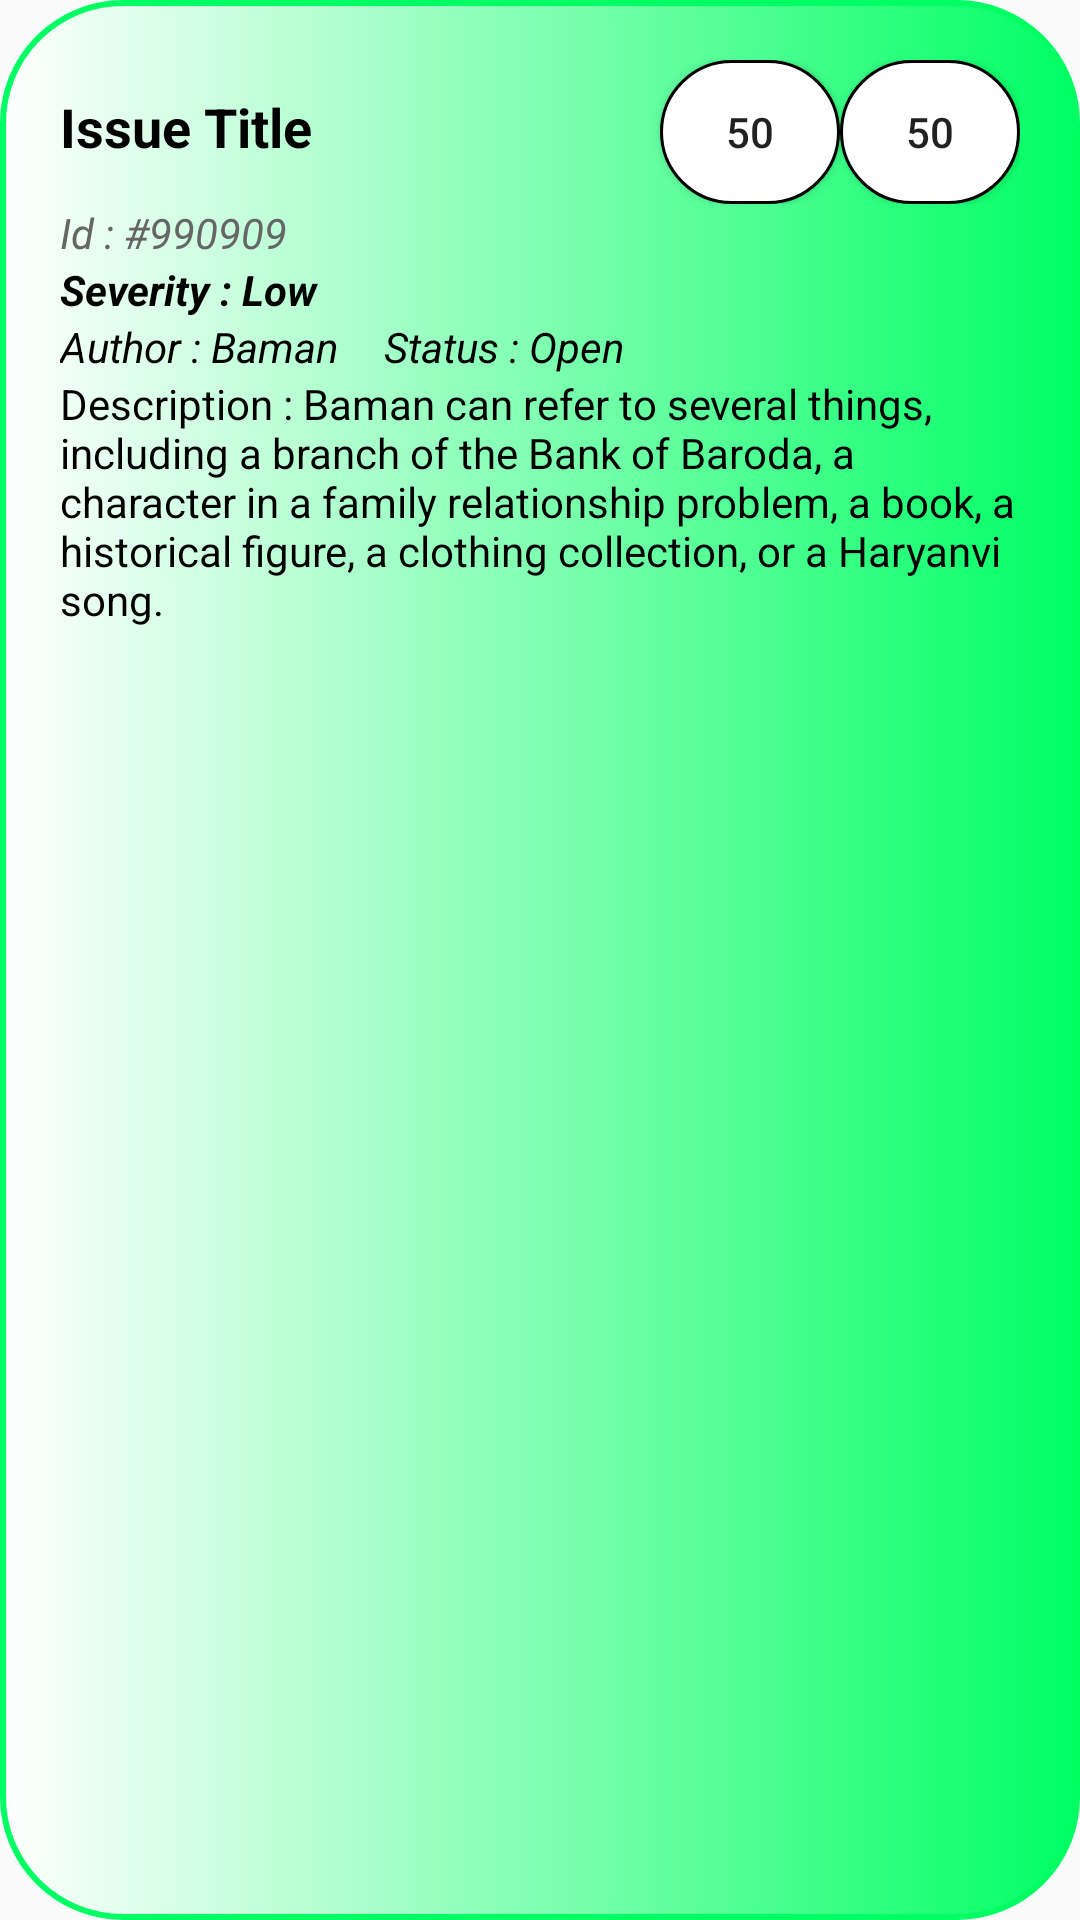

Reconstruct the res/layout file that produces this screen, plus the resources it refers to.
<!-- AndroidManifest.xml: application theme Theme.MYW -->
<!-- res/layout/issue.xml -->
<?xml version="1.0" encoding="utf-8"?>
<RelativeLayout xmlns:android="http://schemas.android.com/apk/res/android"
    android:layout_width="match_parent"
    android:layout_height="match_parent"
    android:orientation="vertical"
    android:background="@drawable/green"

    android:padding="20dp"
    >

    <LinearLayout
        android:layout_width="match_parent"
        android:layout_height="wrap_content"
        android:layout_alignParentTop="true"
        android:layout_alignParentStart="true"
        android:id="@+id/issue_header"
        android:orientation="horizontal"
        >



        <TextView

            android:id="@+id/issue_title"
            android:singleLine="true"
            android:ellipsize="marquee"
            android:marqueeRepeatLimit="marquee_forever"
            android:focusableInTouchMode="true"

            android:layout_width="wrap_content"
            android:layout_height="wrap_content"
            android:text="Issue Title"
            android:textSize="18sp"
            android:textStyle="bold"
            android:textColor="@color/black"
            android:layout_weight="1"
            />






        <Button
            android:id="@+id/issue_upvote"
            android:layout_width="wrap_content"
            android:layout_height="wrap_content"

            android:background="@drawable/button"
            android:drawableStart="@drawable/upvote"
            android:minWidth="60dp"
            android:text="50"
            android:padding="10dp"
            />

        <Button
            android:id="@+id/issue_downvote"
            android:layout_width="wrap_content"
            android:layout_height="wrap_content"
            android:background="@drawable/button"
            android:drawableStart="@drawable/downvote"
            android:minWidth="60dp"
            android:text="50"
            android:padding="10dp"
            />

    </LinearLayout>



    <TextView
        android:layout_alignParentStart="true"
        android:layout_below="@id/issue_header"
        android:id="@+id/issue_id"
        android:layout_width="wrap_content"
        android:layout_height="wrap_content"
        android:text="Id : #990909"
        android:textStyle="italic"
        android:textColor="@color/grey_60"
        />
    <TextView
        android:layout_alignParentStart="true"
        android:layout_below="@id/issue_id"
        android:id="@+id/issue_severity"
        android:layout_width="wrap_content"
        android:layout_height="wrap_content"
        android:text="Severity : Low"
        android:textStyle="bold|italic"
        android:textColor="@color/black"
       />
    <TextView
        android:layout_toRightOf="@id/issue_author"
        android:id="@+id/issue_status"
        android:layout_marginLeft="15dp"
        android:layout_alignBaseline="@id/issue_author"
        android:layout_width="wrap_content"
        android:layout_height="wrap_content"
        android:text="Status : Open"
        android:textStyle="italic"
        android:textColor="@color/black"
        />
    <TextView
        android:layout_alignParentStart="true"
        android:layout_below="@id/issue_severity"
        android:id="@+id/issue_author"
        android:layout_width="wrap_content"
        android:layout_height="wrap_content"
        android:text="Author : Baman"
        android:textStyle="italic"
        android:textColor="@color/black"
        />
    <TextView
        android:layout_alignParentStart="true"
        android:layout_below="@id/issue_author"
        android:id="@+id/issue_desc"
        android:layout_width="wrap_content"
        android:layout_height="wrap_content"
        android:text="Description : Baman can refer to several things, including a branch of the Bank of Baroda, a character in a family relationship problem, a book, a historical figure, a clothing collection, or a Haryanvi song. "
        android:textColor="@color/black"
        />










</RelativeLayout>
<!-- resources referenced by this layout -->
<resources>
  <color name="black">#FF000000</color>
  <color name="grey_60">#666666</color>
  <!-- drawable button (drawable) -->
  <?xml version="1.0" encoding="utf-8"?>
  <selector xmlns:android="http://schemas.android.com/apk/res/android">
      <item
  
          >
          <shape>
              <stroke
                  android:width="1dp"
  
                  ></stroke>
              <corners
                  android:radius="40dp"
                  ></corners>
              <solid
                  android:color="@color/white"
                  ></solid>
          </shape>
  
      </item>
  </selector>
  <!-- drawable green (drawable) -->
  <?xml version="1.0" encoding="utf-8"?>
  <selector xmlns:android="http://schemas.android.com/apk/res/android">
    <item
  
        >
        <shape>
            <stroke
                android:width="2dp"
                android:color="#00FF63"
  
                ></stroke>
            <corners
                android:radius="40dp"
                ></corners>
        <gradient xmlns:android="http://schemas.android.com/apk/res/android"
            android:angle="180"
            android:startColor="#00FF63"
  
        android:endColor="@color/white"
        android:type="linear" />
        </shape>
  
    </item>
  </selector>
  <style name="Theme.MYW" parent="Base.Theme.MYW" />
  <color name="white">#FFFFFFFF</color>
  <style name="Base.Theme.MYW" parent="Theme.AppCompat.DayNight.NoActionBar">
          
          
      </style>
</resources>
